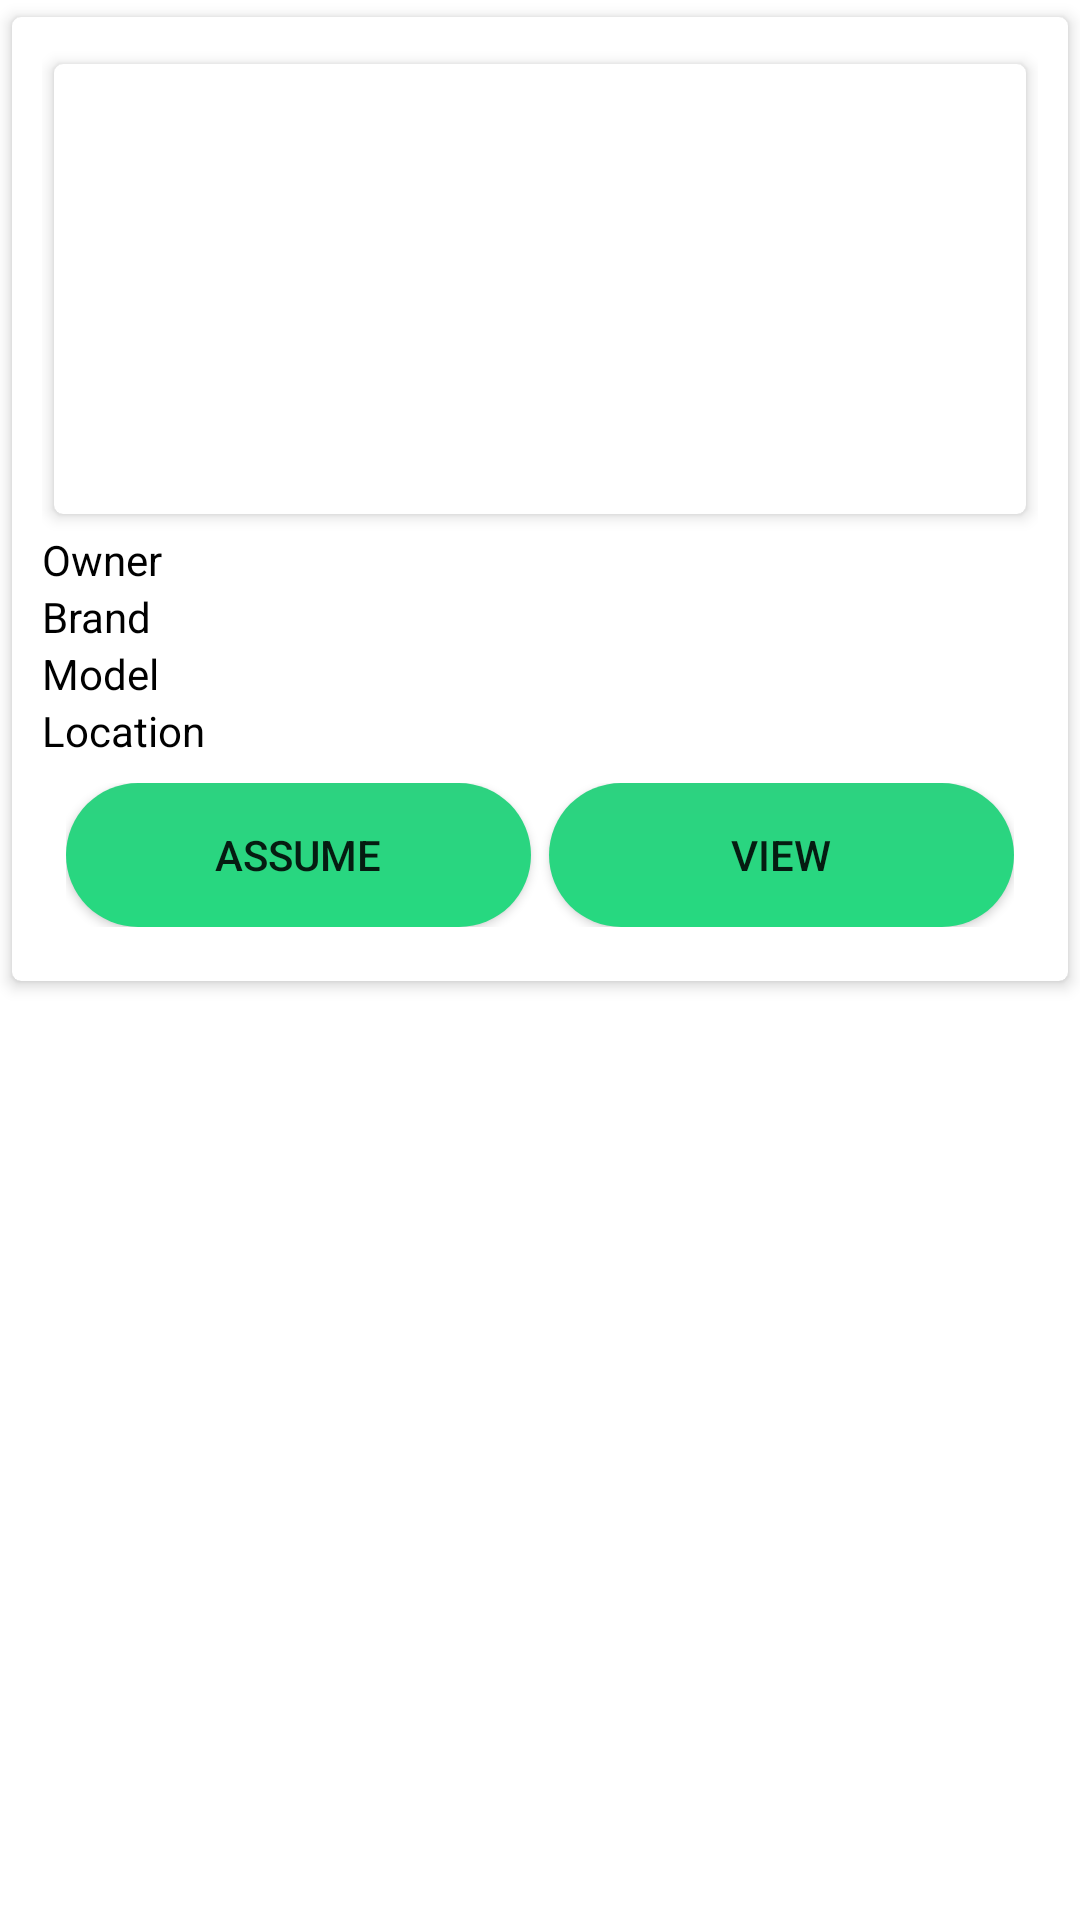

Android layout source for this screen:
<!-- AndroidManifest.xml: application theme Theme.Aassmr -->
<!-- res/layout/prop_vehicle_item.xml -->
<?xml version="1.0" encoding="utf-8"?>
<LinearLayout xmlns:android="http://schemas.android.com/apk/res/android"
    android:layout_width="match_parent"
    android:layout_height="wrap_content"
    xmlns:app="http://schemas.android.com/apk/res-auto"
    android:orientation="vertical">

    <androidx.cardview.widget.CardView
        android:layout_width="match_parent"
        android:layout_height="wrap_content"
        app:cardElevation="3dp"
        app:cardCornerRadius="3dp"
        app:cardUseCompatPadding="true"
        app:cardBackgroundColor="@color/white">
        <LinearLayout
            android:layout_width="match_parent"
            android:layout_height="wrap_content"
            android:orientation="vertical"
            android:padding="10dp">
            <androidx.cardview.widget.CardView
                android:layout_width="match_parent"
                android:layout_height="wrap_content"
                app:cardBackgroundColor="@color/white"
                app:cardCornerRadius="3dp"
                app:cardElevation="3dp"
                app:cardUseCompatPadding="true">
                <ImageView
                    android:id="@+id/propVehImage"
                    android:layout_width="match_parent"
                    android:layout_height="150dp"
                    android:src="@drawable/ic_launcher_background"
                    android:layout_gravity="center"/>
            </androidx.cardview.widget.CardView>
            <LinearLayout
                android:layout_width="match_parent"
                android:layout_height="wrap_content"
                android:orientation="vertical"
                android:layout_weight="1">
                <TextView
                    android:id="@+id/txtpropVehOwner"
                    android:layout_width="wrap_content"
                    android:layout_height="wrap_content"
                    android:text="Owner"
                    android:textColor="@color/black"/>
                <TextView
                    android:id="@+id/txtpropVehBrand"
                    android:layout_width="wrap_content"
                    android:layout_height="wrap_content"
                    android:text="Brand"
                    android:textColor="@color/black"/>
                <TextView
                    android:id="@+id/txtpropVehModel"
                    android:layout_width="wrap_content"
                    android:layout_height="wrap_content"
                    android:text="Model"
                    android:textColor="@color/black"/>
                <TextView
                    android:id="@+id/txtpropVehLocation"
                    android:layout_width="wrap_content"
                    android:layout_height="wrap_content"
                    android:text="Location"
                    android:textColor="@color/black"/>
                <LinearLayout
                    android:layout_width="match_parent"
                    android:layout_height="wrap_content"
                    android:orientation="horizontal"
                    android:padding="8dp">
                    <Button
                        android:id="@+id/btnpropVehAssume"
                        android:layout_width="wrap_content"
                        android:layout_height="wrap_content"
                        android:text="Assume"
                        android:layout_weight="1"
                        android:layout_marginEnd="3dp"
                        android:background="@drawable/button_50_rad"/>
                    <Button
                        android:id="@+id/btnpropVehView"
                        android:layout_width="wrap_content"
                        android:layout_height="wrap_content"
                        android:text="View"
                        android:layout_weight="1"
                        android:layout_marginStart="3dp"
                        android:background="@drawable/button_50_rad"/>
                </LinearLayout>
            </LinearLayout>

        </LinearLayout>
    </androidx.cardview.widget.CardView>
</LinearLayout>
<!-- resources referenced by this layout -->
<resources>
  <color name="black">#FF000000</color>
  <color name="white">#FFFFFFFF</color>
  <!-- drawable button_50_rad (drawable) -->
  <?xml version="1.0" encoding="utf-8"?>
  <ripple xmlns:android="http://schemas.android.com/apk/res/android"
      android:color="#103672"> 
      <item android:id="@android:id/addToDictionary">
          <shape android:shape="rectangle">
              <gradient
                  android:angle="90"
                  android:endColor="#2dd280"
                  android:startColor="#26d980"
                  android:type="linear" />
              <corners android:radius="50dp" />
          </shape>
      </item>
  </ripple>
  <style name="Theme.Aassmr" parent="Theme.MaterialComponents.DayNight.DarkActionBar">
          
          <item name="colorPrimary">@color/purple_500</item>
          <item name="colorPrimaryVariant">@color/purple_700</item>
          <item name="colorOnPrimary">@color/white</item>
          
          <item name="colorSecondary">@color/teal_200</item>
          <item name="colorSecondaryVariant">@color/teal_700</item>
          <item name="colorOnSecondary">@color/black</item>
          
          <item name="android:statusBarColor" tools:targetApi="21">?attr/colorPrimaryVariant</item>
          
      </style>
  <color name="purple_500">#FF6200EE</color>
  <color name="purple_700">#FF3700B3</color>
  <color name="teal_200">#FF03DAC5</color>
  <color name="teal_700">#FF018786</color>
</resources>
